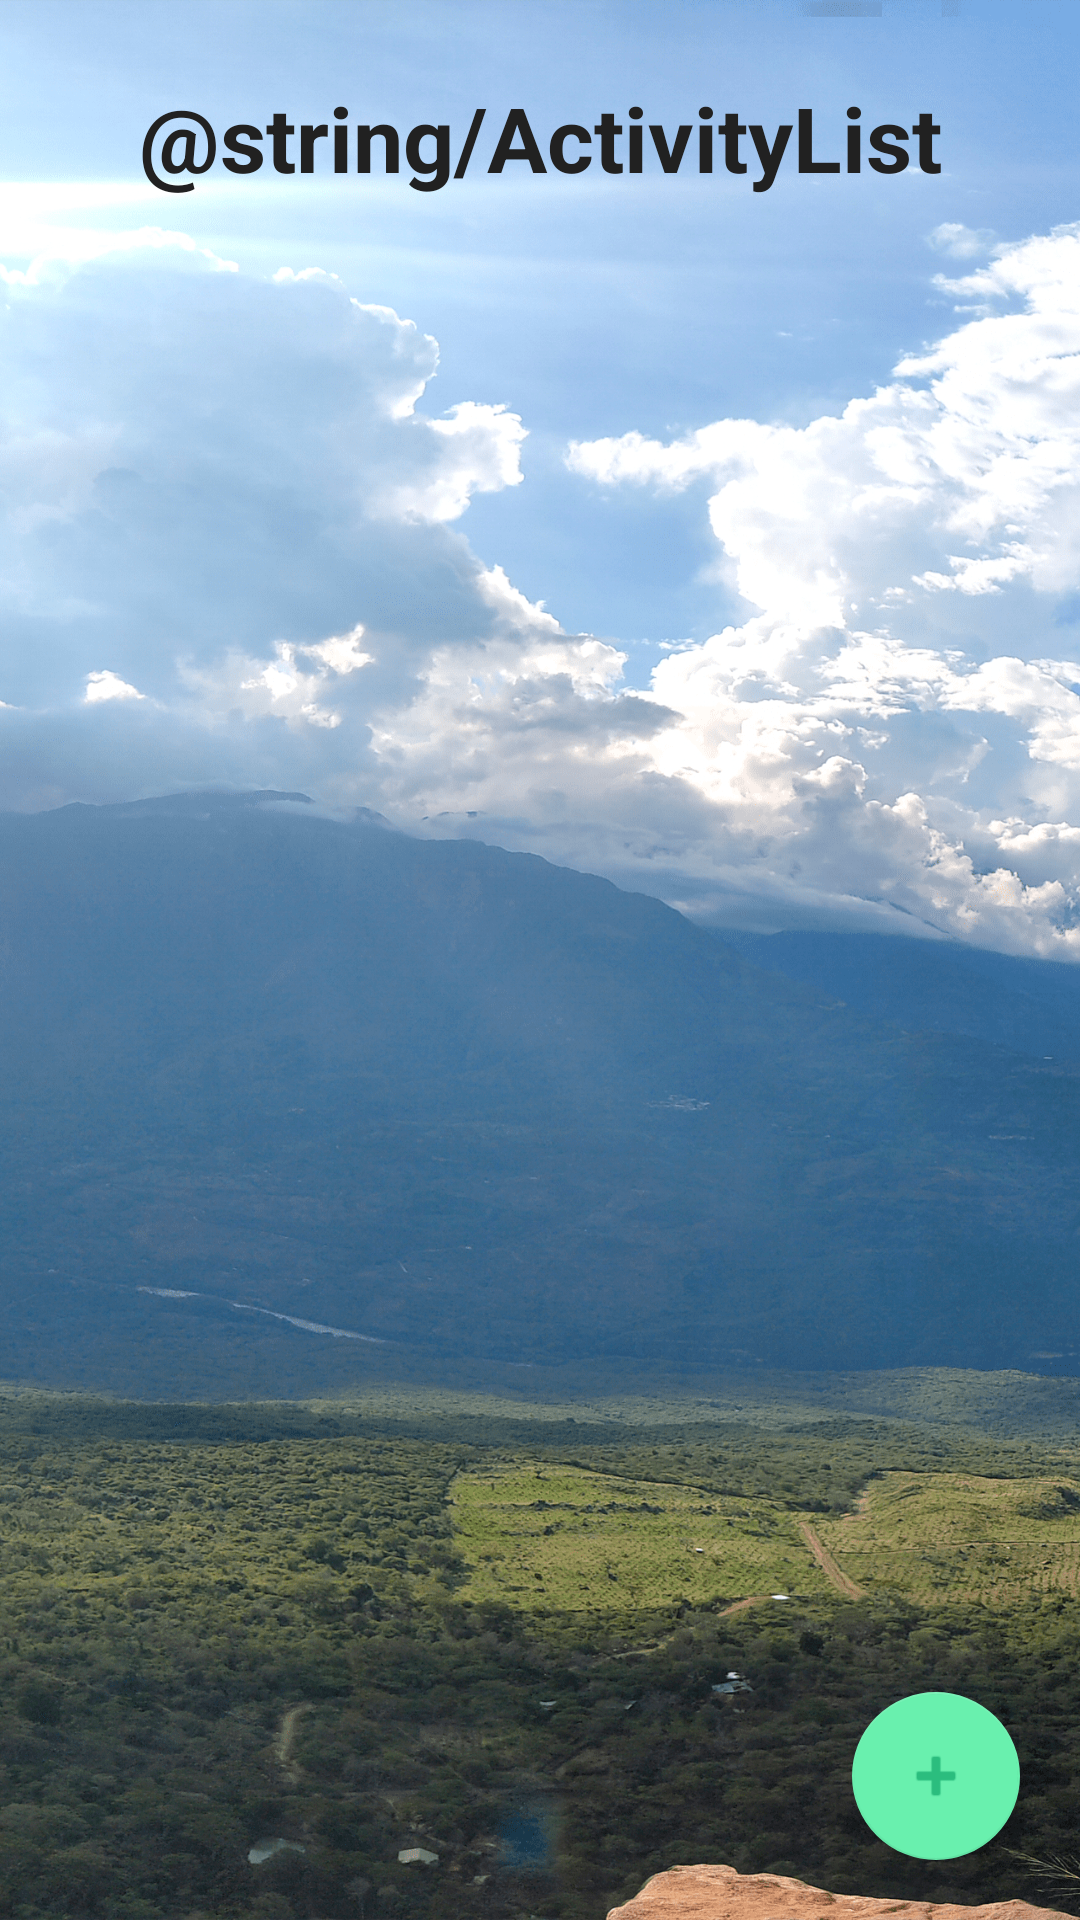

This screen was rendered from an Android layout file. Write that file and the resources it references.
<!-- AndroidManifest.xml: application theme Theme.TravelsDream -->
<!-- res/layout/activity_list_actividades_view.xml -->
<?xml version="1.0" encoding="utf-8"?>
<LinearLayout xmlns:android="http://schemas.android.com/apk/res/android"
    xmlns:app="http://schemas.android.com/apk/res-auto"
    xmlns:tools="http://schemas.android.com/tools"
    android:layout_width="match_parent"
    android:layout_height="match_parent"
    android:orientation="vertical"
    tools:context=".ListActividadesView"
    android:background="@drawable/fondo_3">

    <LinearLayout
        android:layout_width="match_parent"
        android:layout_height="match_parent"
        android:layout_weight="6"
        android:elevation="30dp"
        android:orientation="vertical">

        <TextView
            android:layout_width="match_parent"
            android:layout_height="match_parent"
            android:gravity="center"
            android:text="@string/ActivityList"
            android:textColor="@color/primaryTextColor"
            android:textSize="30sp"
            android:textStyle="bold" />

    </LinearLayout>

    <LinearLayout
        android:layout_weight="1"
        android:layout_width="match_parent"
        android:layout_height="match_parent">

        <FrameLayout
            android:layout_width="match_parent"
            android:layout_height="match_parent">

            <ListView
                android:id="@+id/Lv_Actividades"
                android:layout_width="match_parent"
                android:layout_height="wrap_content"
                tools:listitem="@layout/activities_list_row"></ListView>

            <com.google.android.material.floatingactionbutton.FloatingActionButton
                android:id="@+id/fabNewTask"
                android:layout_width="wrap_content"
                android:layout_height="wrap_content"
                android:layout_gravity="bottom|end"
                android:layout_marginEnd="20dp"
                android:layout_marginBottom="20dp"
                android:clickable="true"
                android:focusable="true"
                android:onClick="goToCreateAct"
                app:srcCompat="@android:drawable/ic_input_add" />


        </FrameLayout>

    </LinearLayout>

</LinearLayout>
<!-- res/layout/activities_list_row.xml (included above) -->
<?xml version="1.0" encoding="utf-8"?>
<LinearLayout xmlns:android="http://schemas.android.com/apk/res/android"
    android:layout_width="match_parent"
    android:layout_height="wrap_content"
    android:gravity="center"
    android:orientation="vertical">

    <LinearLayout
        android:layout_width="wrap_content"
        android:layout_height="wrap_content"
        android:layout_weight="1"
        android:orientation="vertical"
        android:padding="10dp"
        android:background="@color/FondFormulary">

        <LinearLayout
            android:id="@+id/contact_1"
            android:layout_width="match_parent"
            android:layout_height="wrap_content"
            android:layout_margin="10dp"
            android:alpha="0.8"
            android:background="@drawable/border"
            android:backgroundTintMode="add"
            android:elevation="20dp"
            android:orientation="horizontal"
            android:padding="10dp">

            <de.hdodenhof.circleimageview.CircleImageView
                android:id="@+id/Iv_Act"
                android:layout_width="200dp"
                android:layout_height="150dp"
                android:layout_gravity="center"
                android:layout_weight="1"
                android:src="@mipmap/ic_launcher"
                android:background="@drawable/border2"/>

            <LinearLayout
                android:layout_width="match_parent"
                android:layout_height="match_parent"
                android:layout_weight="1"
                android:orientation="vertical">

                <TextView
                    android:id="@+id/Tv_NameAct"
                    android:layout_width="match_parent"
                    android:layout_height="wrap_content"
                    android:text="@string/NameAct"
                    android:textAlignment="center"
                    android:textColor="@color/white"
                    android:textSize="18sp"
                    android:textStyle="bold"
                    android:layout_weight="1"
                    android:background="@drawable/border"/>

                <TextView
                    android:id="@+id/Tv_Depart"
                    android:layout_width="match_parent"
                    android:layout_height="wrap_content"
                    android:textAlignment="center"
                    android:layout_weight="1"
                    android:lineSpacingExtra="8sp"
                    android:text="@string/Departament"
                    android:textAllCaps="false"
                    android:textColor="@color/white"
                    android:textSize="20sp"
                    android:textStyle="bold"
                    android:background="@drawable/border"/>

                <TextView
                    android:id="@+id/Tv_Municipio"
                    android:layout_width="match_parent"
                    android:layout_height="wrap_content"
                    android:textAlignment="center"
                    android:layout_weight="1"
                    android:text="@string/Municipio"
                    android:textColor="@color/white"
                    android:textSize="20sp"
                    android:textStyle="bold"
                    android:background="@drawable/border"/>

            </LinearLayout>

        </LinearLayout>

        <TextView
            android:id="@+id/Tv_Desc"
            android:layout_width="match_parent"
            android:layout_height="wrap_content"
            android:text="@string/Descrip"
            android:textAlignment="center"
            android:textColor="@color/white"
            android:textSize="20sp"
            android:textStyle="bold"
            android:background="@drawable/border"/>

    </LinearLayout>

</LinearLayout>
<!-- resources referenced by this layout -->
<resources>
  <color name="primaryTextColor">#212121</color>
  <color name="white">#FFFFFFFF</color>
  <!-- drawable border (drawable) -->
  <?xml version="1.0" encoding="utf-8"?>
  <shape xmlns:android="http://schemas.android.com/apk/res/android">
      <corners
          android:radius="20dp"/>
      <padding
          android:left="10dp"
          android:right="10dp"
          android:top="10dp"
          android:bottom="10dp"/>
      <stroke
          android:width="2dp"
          android:color="@color/white"/>
      <gradient
  
          android:centerColor="@color/primaryColor"/>
  
  </shape>
  <!-- drawable border2 (drawable) -->
  <?xml version="1.0" encoding="utf-8"?>
  <shape xmlns:android="http://schemas.android.com/apk/res/android">
      <corners
          android:radius="20dp"/>
      <padding
          android:left="10dp"
          android:right="10dp"
          android:top="10dp"
          android:bottom="10dp"/>
      <stroke
          android:width="2dp"
          android:color="@color/white"/>
  
  </shape>
  <!-- drawable fondo_3: png bitmap (drawable-v24, 998150 bytes) -->
  <!-- mipmap ic_launcher: png bitmap (mipmap-hdpi, 4248 bytes) -->
  <style name="Theme.TravelsDream" parent="Theme.MaterialComponents.DayNight.DarkActionBar">
          
          <item name="colorPrimary">@color/primaryColor</item>
          <item name="colorPrimaryVariant">@color/primaryLightColor</item>
          <item name="colorOnPrimary">@color/white</item>
          
          <item name="colorSecondary">@color/secondaryColor</item>
          <item name="colorSecondaryVariant">@color/secondaryLightColor</item>
          <item name="colorOnSecondary">@color/secondaryDarkColor</item>
          
          <item name="android:statusBarColor" tools:targetApi="l">?attr/colorPrimaryVariant</item>
          
      </style>
  <color name="primaryColor">#76ff03</color>
  <color name="primaryLightColor">#b0ff57</color>
  <color name="secondaryColor">#69f0ae</color>
  <color name="secondaryLightColor">#9fffe0</color>
  <color name="secondaryDarkColor">#2bbd7e</color>
</resources>
